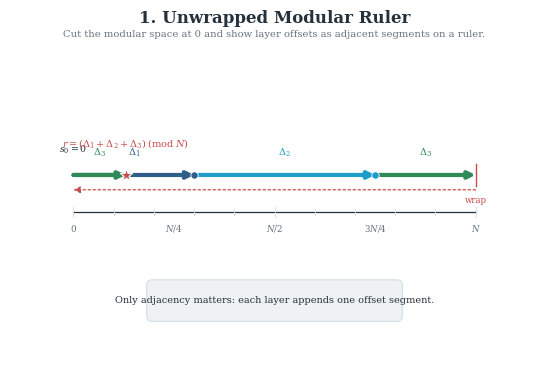
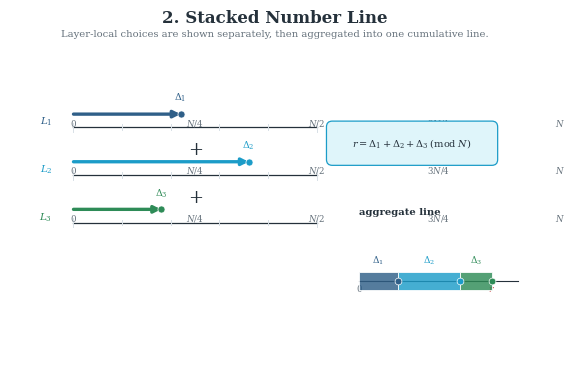
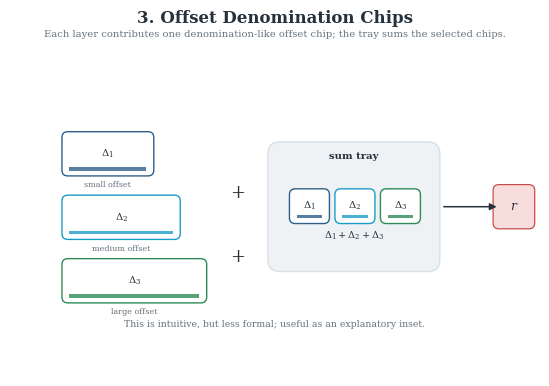
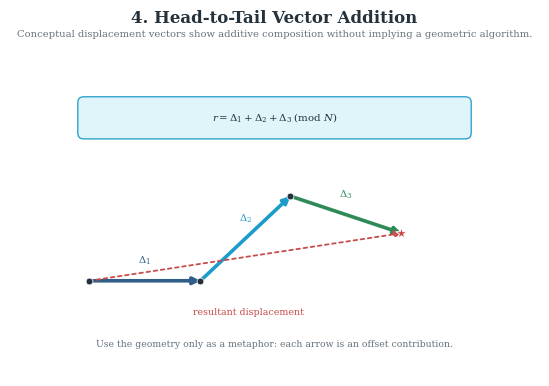
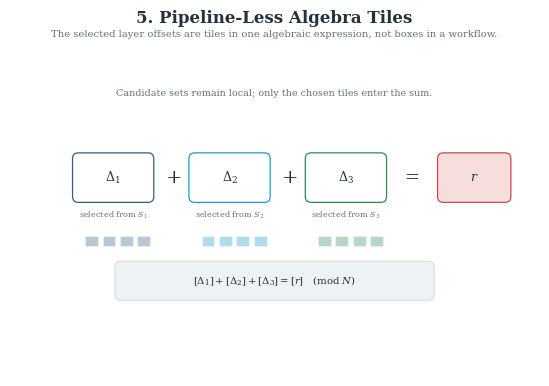
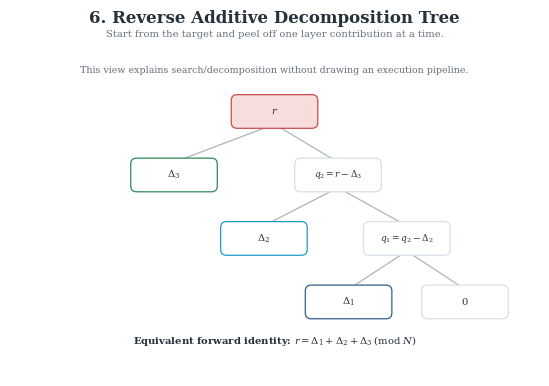
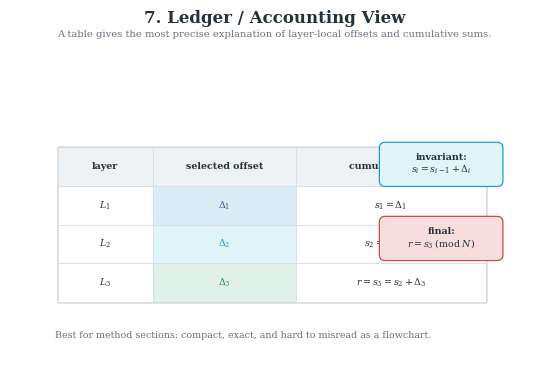

Python code for these plots, in order:
"""
Seven non-ring views for explaining multi-layer additive decomposition.

Each figure explains the same constraint:
    r = Delta_1 + Delta_2 + Delta_3 (mod N)
without using a circular modular ring.
"""

from __future__ import annotations

from pathlib import Path

import matplotlib

matplotlib.use("Agg")
import matplotlib.pyplot as plt
import matplotlib.patches as patches
import numpy as np


OUT_DIR = Path("results")

PALETTE = {
    "bg": "#FFFFFF",
    "ink": "#25313B",
    "muted": "#66727C",
    "grid": "#D8E0E6",
    "blue": "#2F5F88",
    "blue_light": "#DCECF7",
    "cyan": "#1C9CC8",
    "cyan_light": "#DFF5FA",
    "green": "#2E8B57",
    "green_light": "#DFF1E8",
    "orange": "#D48A2A",
    "orange_light": "#FFF0D6",
    "red": "#C94C4C",
    "red_light": "#F8DDDD",
    "grey_light": "#EEF2F5",
    "grey_mid": "#AAB6BF",
}

LAYER_COLORS = [PALETTE["blue"], PALETTE["cyan"], PALETTE["green"]]


def setup_style() -> None:
    plt.rcParams.update(
        {
            "font.family": "serif",
            "font.serif": ["Times New Roman", "DejaVu Serif"],
            "mathtext.fontset": "dejavuserif",
            "font.size": 8.0,
            "axes.labelsize": 7.2,
            "axes.titlesize": 9.0,
            "xtick.labelsize": 6.2,
            "ytick.labelsize": 6.2,
            "legend.fontsize": 6.2,
            "svg.fonttype": "none",
            "pdf.fonttype": 42,
            "ps.fonttype": 42,
            "savefig.dpi": 420,
        }
    )


def new_canvas(title: str, subtitle: str):
    fig = plt.figure(figsize=(6.4, 4.0), facecolor=PALETTE["bg"])
    ax = fig.add_axes([0.04, 0.05, 0.92, 0.82])
    ax.set_xlim(0, 100)
    ax.set_ylim(0, 62)
    ax.set_aspect("equal")
    ax.axis("off")
    fig.text(0.5, 0.965, title, ha="center", va="top", fontsize=12.0, fontweight="bold", color=PALETTE["ink"])
    fig.text(0.5, 0.915, subtitle, ha="center", va="top", fontsize=7.2, color=PALETTE["muted"])
    return fig, ax


def save_all(fig, stem: str) -> None:
    OUT_DIR.mkdir(exist_ok=True)
    paths = [
        OUT_DIR / f"{stem}.svg",
        OUT_DIR / f"{stem}.pdf",
        OUT_DIR / f"{stem}.png",
    ]
    for path in paths:
        fig.savefig(path, facecolor=PALETTE["bg"], edgecolor="none", bbox_inches="tight", pad_inches=0.045)
    plt.close(fig)
    for path in paths:
        print(f"[OK] saved {path}")


def rounded_box(ax, x, y, w, h, text, fc, ec, fs=7.0, bold=False, lw=0.9):
    ax.add_patch(
        patches.FancyBboxPatch(
            (x, y),
            w,
            h,
            boxstyle="round,pad=0.18,rounding_size=1.1",
            facecolor=fc,
            edgecolor=ec,
            linewidth=lw,
            zorder=3,
        )
    )
    ax.text(
        x + w / 2,
        y + h / 2,
        text,
        ha="center",
        va="center",
        fontsize=fs,
        color=PALETTE["ink"],
        fontweight="bold" if bold else "normal",
        zorder=4,
    )


def arrow(ax, start, end, color=PALETTE["ink"], lw=1.2, style="-|>", dashed=False, z=5):
    ax.add_patch(
        patches.FancyArrowPatch(
            start,
            end,
            arrowstyle=style,
            mutation_scale=10,
            linewidth=lw,
            color=color,
            linestyle=(0, (2, 2)) if dashed else "-",
            shrinkA=0,
            shrinkB=0,
            zorder=z,
        )
    )


def xmap(value, x0=12, x1=88, n=100):
    return x0 + (x1 - x0) * value / n


def draw_ruler_axis(ax, y, x0=12, x1=88, n=100, label_y=-2.1):
    ax.plot([x0, x1], [y, y], color=PALETTE["ink"], linewidth=0.9, zorder=1)
    for value in range(0, n + 1, 10):
        x = xmap(value, x0, x1, n)
        tick_h = 1.1 if value % 25 else 1.8
        ax.plot([x, x], [y - tick_h / 2, y + tick_h / 2], color=PALETTE["grid"], linewidth=0.7, zorder=2)
    for value, label in [(0, "$0$"), (25, "$N/4$"), (50, "$N/2$"), (75, "$3N/4$"), (100, "$N$")]:
        ax.text(xmap(value, x0, x1, n), y + label_y, label, ha="center", va="top", fontsize=6.2, color=PALETTE["muted"])


def figure_1_unwrapped_modular_ruler():
    fig, ax = new_canvas(
        "1. Unwrapped Modular Ruler",
        "Cut the modular space at 0 and show layer offsets as adjacent segments on a ruler.",
    )
    y = 31
    draw_ruler_axis(ax, y)

    n = 100
    deltas = [30, 45, 38]
    labels = [r"$\Delta_1$", r"$\Delta_2$", r"$\Delta_3$"]
    current = 0
    path_y = y + 7
    ax.text(xmap(0), path_y + 4.2, "$s_0=0$", ha="center", fontsize=6.8, color=PALETTE["ink"])
    for delta, label, color in zip(deltas, labels, LAYER_COLORS):
        remaining = delta
        while remaining > 0:
            end = min(n, current + remaining)
            arrow(ax, (xmap(current), path_y), (xmap(end), path_y), color=color, lw=3.0)
            mid = (current + end) / 2
            ax.text(xmap(mid), path_y + 3.0, label, ha="center", va="bottom", fontsize=7.0, color=color, fontweight="bold")
            remaining -= end - current
            current = end
            if remaining > 0:
                ax.plot([xmap(n), xmap(n)], [path_y - 2.0, path_y + 2.0], color=PALETTE["red"], linewidth=1.0)
                ax.text(xmap(n), path_y - 4.0, "wrap", ha="center", va="top", fontsize=6.2, color=PALETTE["red"])
                arrow(ax, (xmap(n), path_y - 2.8), (xmap(0), path_y - 2.8), color=PALETTE["red"], lw=0.9, dashed=True)
                current = 0
        ax.scatter([xmap(current)], [path_y], s=28, color=color, edgecolor="white", linewidth=0.6, zorder=8)

    ax.scatter([xmap(current)], [path_y], s=88, marker="*", color=PALETTE["red"], edgecolor="white", linewidth=0.7, zorder=9)
    ax.text(xmap(current), path_y + 5.4, r"$r=(\Delta_1+\Delta_2+\Delta_3)\;(\mathrm{mod}\;N)$", ha="center", fontsize=7.0, color=PALETTE["red"], fontweight="bold")
    rounded_box(ax, 26, 10.5, 48, 7.5, r"Only adjacency matters: each layer appends one offset segment.", PALETTE["grey_light"], PALETTE["grid"], fs=7.0)
    save_all(fig, "nonring_view_1_unwrapped_modular_ruler")


def figure_2_stacked_number_line():
    fig, ax = new_canvas(
        "2. Stacked Number Line",
        "Layer-local choices are shown separately, then aggregated into one cumulative line.",
    )
    deltas = [22, 36, 18]
    ys = [47, 38, 29]
    for i, (delta, y, color) in enumerate(zip(deltas, ys, LAYER_COLORS), start=1):
        ax.text(8, y + 1.0, rf"$L_{i}$", ha="right", va="center", fontsize=7.4, color=color, fontweight="bold")
        draw_ruler_axis(ax, y, x0=12, x1=58, n=50, label_y=1.8)
        arrow(ax, (xmap(0, 12, 58, 50), y + 2.5), (xmap(delta, 12, 58, 50), y + 2.5), color=color, lw=2.4)
        ax.scatter([xmap(delta, 12, 58, 50)], [y + 2.5], s=26, color=color, edgecolor="white", linewidth=0.5, zorder=7)
        ax.text(xmap(delta, 12, 58, 50), y + 5.0, rf"$\Delta_{i}$", ha="center", fontsize=6.8, color=color, fontweight="bold")
        if i < 3:
            ax.text(35, y - 4.3, "+", ha="center", va="center", fontsize=13, color=PALETTE["ink"])

    base_x, base_y = 66, 18
    cumulative = 0
    scale = 0.33
    ax.text(base_x, base_y + 12.5, "aggregate line", ha="left", fontsize=7.2, fontweight="bold", color=PALETTE["ink"])
    ax.plot([base_x, base_x + 30], [base_y, base_y], color=PALETTE["ink"], linewidth=0.8)
    ax.text(base_x, base_y - 2.2, "$0$", ha="center", fontsize=6.2, color=PALETTE["muted"])
    for i, (delta, color) in enumerate(zip(deltas, LAYER_COLORS), start=1):
        x0 = base_x + cumulative * scale
        x1 = base_x + (cumulative + delta) * scale
        ax.add_patch(patches.Rectangle((x0, base_y - 1.7), x1 - x0, 3.4, facecolor=color, edgecolor="white", linewidth=0.7, alpha=0.82, zorder=4))
        ax.text((x0 + x1) / 2, base_y + 3.3, rf"$\Delta_{i}$", ha="center", fontsize=6.5, color=color, fontweight="bold")
        cumulative += delta
        ax.scatter([base_x + cumulative * scale], [base_y], s=24, color=color, edgecolor="white", linewidth=0.5, zorder=6)
    ax.text(base_x + cumulative * scale, base_y - 2.2, "$r$", ha="center", fontsize=6.8, color=PALETTE["red"], fontweight="bold")
    rounded_box(ax, 60, 40, 32, 8.0, r"$r=\Delta_1+\Delta_2+\Delta_3\;(\mathrm{mod}\;N)$", PALETTE["cyan_light"], PALETTE["cyan"], fs=7.0, bold=True)
    save_all(fig, "nonring_view_2_stacked_number_line")


def draw_chip(ax, x, y, w, h, label, color, sublabel=None):
    rounded_box(ax, x, y, w, h, label, "white", color, fs=7.2, bold=True, lw=1.0)
    ax.add_patch(patches.Rectangle((x + 1.2, y + 0.8), w - 2.4, 0.7, facecolor=color, edgecolor="none", alpha=0.8, zorder=5))
    if sublabel:
        ax.text(x + w / 2, y - 1.2, sublabel, ha="center", va="top", fontsize=5.8, color=PALETTE["muted"])


def figure_3_coin_denomination():
    fig, ax = new_canvas(
        "3. Offset Denomination Chips",
        "Each layer contributes one denomination-like offset chip; the tray sums the selected chips.",
    )
    chips = [
        (10, 38, 17, 8, r"$\Delta_1$", LAYER_COLORS[0], "small offset"),
        (10, 26, 22, 8, r"$\Delta_2$", LAYER_COLORS[1], "medium offset"),
        (10, 14, 27, 8, r"$\Delta_3$", LAYER_COLORS[2], "large offset"),
    ]
    for i, chip in enumerate(chips):
        draw_chip(ax, *chip)
        if i < 2:
            ax.text(43, chip[1] - 3.5, "+", ha="center", va="center", fontsize=13, color=PALETTE["ink"])

    tray_x, tray_y = 49, 20
    ax.add_patch(
        patches.FancyBboxPatch(
            (tray_x, tray_y),
            32,
            24,
            boxstyle="round,pad=0.25,rounding_size=2.2",
            facecolor=PALETTE["grey_light"],
            edgecolor=PALETTE["grid"],
            linewidth=1.0,
            zorder=1,
        )
    )
    ax.text(tray_x + 16, tray_y + 21, "sum tray", ha="center", fontsize=7.2, color=PALETTE["ink"], fontweight="bold")
    for j, (_, _, w, h, label, color, _) in enumerate(chips):
        draw_chip(ax, tray_x + 4 + j * 8.6, tray_y + 9, 7.2, 6.2, label, color)
    ax.text(tray_x + 16, tray_y + 6, r"$\Delta_1+\Delta_2+\Delta_3$", ha="center", fontsize=7.0, color=PALETTE["ink"])
    arrow(ax, (82, tray_y + 12), (92, tray_y + 12), color=PALETTE["ink"], lw=1.1)
    rounded_box(ax, 91.5, tray_y + 8, 7.5, 8, "$r$", PALETTE["red_light"], PALETTE["red"], fs=9.0, bold=True)
    ax.text(50, 9.2, "This is intuitive, but less formal; useful as an explanatory inset.", ha="center", fontsize=6.7, color=PALETTE["muted"])
    save_all(fig, "nonring_view_3_offset_denomination_chips")


def figure_4_vector_addition():
    fig, ax = new_canvas(
        "4. Head-to-Tail Vector Addition",
        "Conceptual displacement vectors show additive composition without implying a geometric algorithm.",
    )
    points = [(15, 18), (36, 18), (53, 34), (74, 27)]
    labels = [r"$\Delta_1$", r"$\Delta_2$", r"$\Delta_3$"]
    for i, (p0, p1, color, label) in enumerate(zip(points[:-1], points[1:], LAYER_COLORS, labels)):
        arrow(ax, p0, p1, color=color, lw=2.6)
        mx, my = (p0[0] + p1[0]) / 2, (p0[1] + p1[1]) / 2
        ax.text(mx, my + 3.2, label, ha="center", fontsize=7.2, color=color, fontweight="bold")
        ax.scatter([p0[0]], [p0[1]], s=24, color=PALETTE["ink"], edgecolor="white", linewidth=0.5, zorder=7)
    ax.scatter([points[-1][0]], [points[-1][1]], s=72, marker="*", color=PALETTE["red"], edgecolor="white", linewidth=0.7, zorder=8)
    arrow(ax, points[0], points[-1], color=PALETTE["red"], lw=1.3, dashed=True)
    ax.text(45, 11.5, "resultant displacement", ha="center", fontsize=6.8, color=PALETTE["red"])
    rounded_box(ax, 13, 45, 74, 7.6, r"$r=\Delta_1+\Delta_2+\Delta_3\;(\mathrm{mod}\;N)$", PALETTE["cyan_light"], PALETTE["cyan"], fs=7.4, bold=True)
    ax.text(50, 5.5, "Use the geometry only as a metaphor: each arrow is an offset contribution.", ha="center", fontsize=6.7, color=PALETTE["muted"])
    save_all(fig, "nonring_view_4_vector_addition")


def figure_5_algebra_tiles():
    fig, ax = new_canvas(
        "5. Pipeline-Less Algebra Tiles",
        "The selected layer offsets are tiles in one algebraic expression, not boxes in a workflow.",
    )
    tile_y = 33
    tile_w, tile_h = 15, 9
    xs = [12, 34, 56]
    for i, (x, color) in enumerate(zip(xs, LAYER_COLORS), start=1):
        rounded_box(ax, x, tile_y, tile_w, tile_h, rf"$\Delta_{i}$", "white", color, fs=9.0, bold=True)
        ax.text(x + tile_w / 2, tile_y - 3.1, rf"selected from $S_{i}$", ha="center", fontsize=5.9, color=PALETTE["muted"])
        for k in range(4):
            cx = x + 2.2 + k * 3.3
            ax.add_patch(patches.Rectangle((cx, tile_y - 8.5), 2.4, 2.0, facecolor=color, edgecolor="white", alpha=0.35, zorder=1))
        if i < 3:
            ax.text(x + tile_w + 4.0, tile_y + tile_h / 2, "+", ha="center", va="center", fontsize=14, color=PALETTE["ink"])
    ax.text(76, tile_y + tile_h / 2, "=", ha="center", va="center", fontsize=13, color=PALETTE["ink"])
    rounded_box(ax, 81, tile_y, 13.5, tile_h, "$r$", PALETTE["red_light"], PALETTE["red"], fs=9.0, bold=True)
    rounded_box(ax, 20, 14.5, 60, 7.0, r"$[\Delta_1]+[\Delta_2]+[\Delta_3]=[r]\quad(\mathrm{mod}\;N)$", PALETTE["grey_light"], PALETTE["grid"], fs=7.3, bold=True)
    ax.text(50, 53, "Candidate sets remain local; only the chosen tiles enter the sum.", ha="center", fontsize=6.9, color=PALETTE["muted"])
    save_all(fig, "nonring_view_5_algebra_tiles")


def figure_6_hierarchical_decomposition_tree():
    fig, ax = new_canvas(
        "6. Reverse Additive Decomposition Tree",
        "Start from the target and peel off one layer contribution at a time.",
    )
    nodes = {
        "r": (50, 50),
        "d3": (31, 38),
        "q2": (62, 38),
        "d2": (48, 26),
        "q1": (75, 26),
        "d1": (64, 14),
        "zero": (86, 14),
    }
    labels = {
        "r": "$r$",
        "d3": r"$\Delta_3$",
        "q2": r"$q_2=r-\Delta_3$",
        "d2": r"$\Delta_2$",
        "q1": r"$q_1=q_2-\Delta_2$",
        "d1": r"$\Delta_1$",
        "zero": "$0$",
    }
    colors = {
        "r": PALETTE["red"],
        "d3": LAYER_COLORS[2],
        "q2": PALETTE["grid"],
        "d2": LAYER_COLORS[1],
        "q1": PALETTE["grid"],
        "d1": LAYER_COLORS[0],
        "zero": PALETTE["grid"],
    }
    edges = [("r", "d3"), ("r", "q2"), ("q2", "d2"), ("q2", "q1"), ("q1", "d1"), ("q1", "zero")]
    for a, b in edges:
        ax.plot([nodes[a][0], nodes[b][0]], [nodes[a][1] - 2.4, nodes[b][1] + 2.4], color=PALETTE["grey_mid"], linewidth=0.9, zorder=1)
    for key, (x, y) in nodes.items():
        fc = PALETTE["red_light"] if key == "r" else "white"
        ec = colors[key] if colors[key] != PALETTE["grid"] else PALETTE["grid"]
        rounded_box(ax, x - 8, y - 3, 16, 6, labels[key], fc, ec, fs=6.5 if key.startswith("q") else 7.2, bold=key in {"r", "d1", "d2", "d3"})
    ax.text(50, 6.0, r"Equivalent forward identity: $r=\Delta_1+\Delta_2+\Delta_3\;(\mathrm{mod}\;N)$", ha="center", fontsize=7.2, color=PALETTE["ink"], fontweight="bold")
    ax.text(50, 57.2, "This view explains search/decomposition without drawing an execution pipeline.", ha="center", fontsize=6.8, color=PALETTE["muted"])
    save_all(fig, "nonring_view_6_decomposition_tree")


def figure_7_ledger_accounting():
    fig, ax = new_canvas(
        "7. Ledger / Accounting View",
        "A table gives the most precise explanation of layer-local offsets and cumulative sums.",
    )
    x0, y0 = 9, 14
    widths = [18, 27, 36]
    row_h = 7.3
    headers = ["layer", "selected offset", "cumulative sum"]
    rows = [
        ("$L_1$", r"$\Delta_1$", r"$s_1=\Delta_1$"),
        ("$L_2$", r"$\Delta_2$", r"$s_2=s_1+\Delta_2$"),
        ("$L_3$", r"$\Delta_3$", r"$r=s_3=s_2+\Delta_3$"),
    ]
    table_w = sum(widths)
    ax.add_patch(patches.Rectangle((x0, y0), table_w, row_h * 4, facecolor="white", edgecolor=PALETTE["ink"], linewidth=0.9, zorder=1))
    x = x0
    for width, header in zip(widths, headers):
        ax.add_patch(patches.Rectangle((x, y0 + row_h * 3), width, row_h, facecolor=PALETTE["grey_light"], edgecolor=PALETTE["grid"], linewidth=0.7, zorder=2))
        ax.text(x + width / 2, y0 + row_h * 3.5, header, ha="center", va="center", fontsize=6.8, color=PALETTE["ink"], fontweight="bold")
        x += width
    for r_idx, row in enumerate(rows):
        y = y0 + row_h * (2 - r_idx)
        x = x0
        color = LAYER_COLORS[r_idx]
        for c_idx, (width, text) in enumerate(zip(widths, row)):
            fc = "white" if c_idx != 1 else [PALETTE["blue_light"], PALETTE["cyan_light"], PALETTE["green_light"]][r_idx]
            ax.add_patch(patches.Rectangle((x, y), width, row_h, facecolor=fc, edgecolor=PALETTE["grid"], linewidth=0.7, zorder=2))
            ax.text(x + width / 2, y + row_h / 2, text, ha="center", va="center", fontsize=6.8, color=color if c_idx == 1 else PALETTE["ink"], fontweight="bold" if c_idx == 1 else "normal")
            x += width
    rounded_box(ax, 70, 36, 23, 8.0, r"invariant:" + "\n" + r"$s_i=s_{i-1}+\Delta_i$", PALETTE["cyan_light"], PALETTE["cyan"], fs=6.8, bold=True)
    rounded_box(ax, 70, 22, 23, 8.0, r"final:" + "\n" + r"$r=s_3\;(\mathrm{mod}\;N)$", PALETTE["red_light"], PALETTE["red"], fs=6.8, bold=True)
    ax.text(44, 7.2, "Best for method sections: compact, exact, and hard to misread as a flowchart.", ha="center", fontsize=6.8, color=PALETTE["muted"])
    save_all(fig, "nonring_view_7_ledger_accounting")


def main() -> None:
    setup_style()
    figure_1_unwrapped_modular_ruler()
    figure_2_stacked_number_line()
    figure_3_coin_denomination()
    figure_4_vector_addition()
    figure_5_algebra_tiles()
    figure_6_hierarchical_decomposition_tree()
    figure_7_ledger_accounting()


if __name__ == "__main__":
    main()
